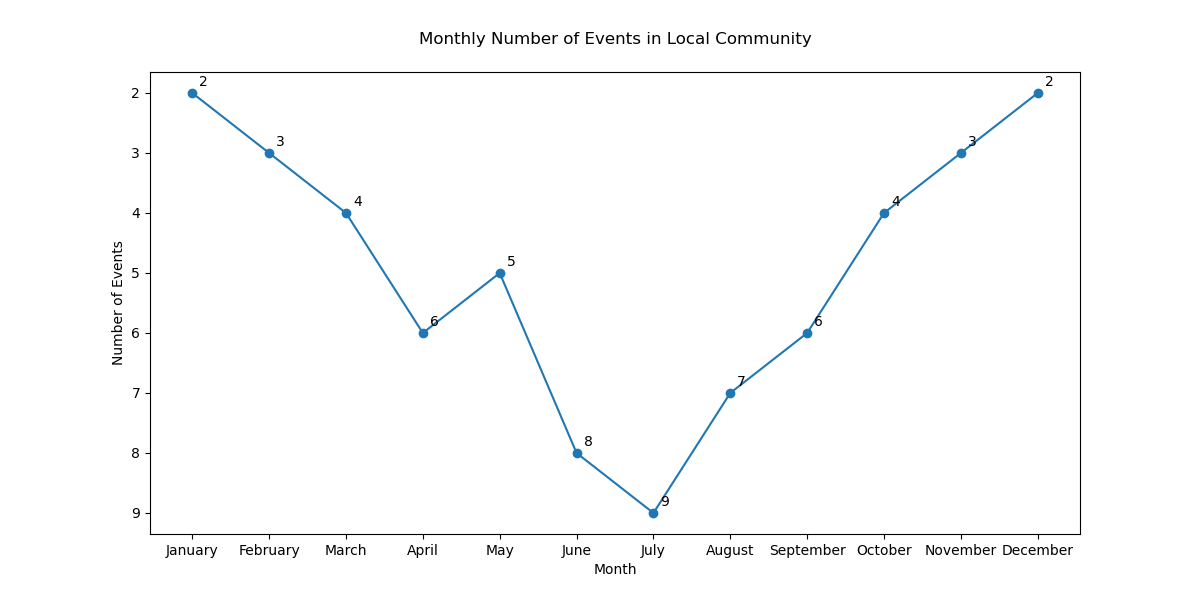

The data file committed next to this chart (first rows):
Month, Number of Events
January, 2
February, 3
March, 4
April, 6
May, 5
June, 8
July, 9
August, 7
September, 6
October, 4
November, 3
December, 2
